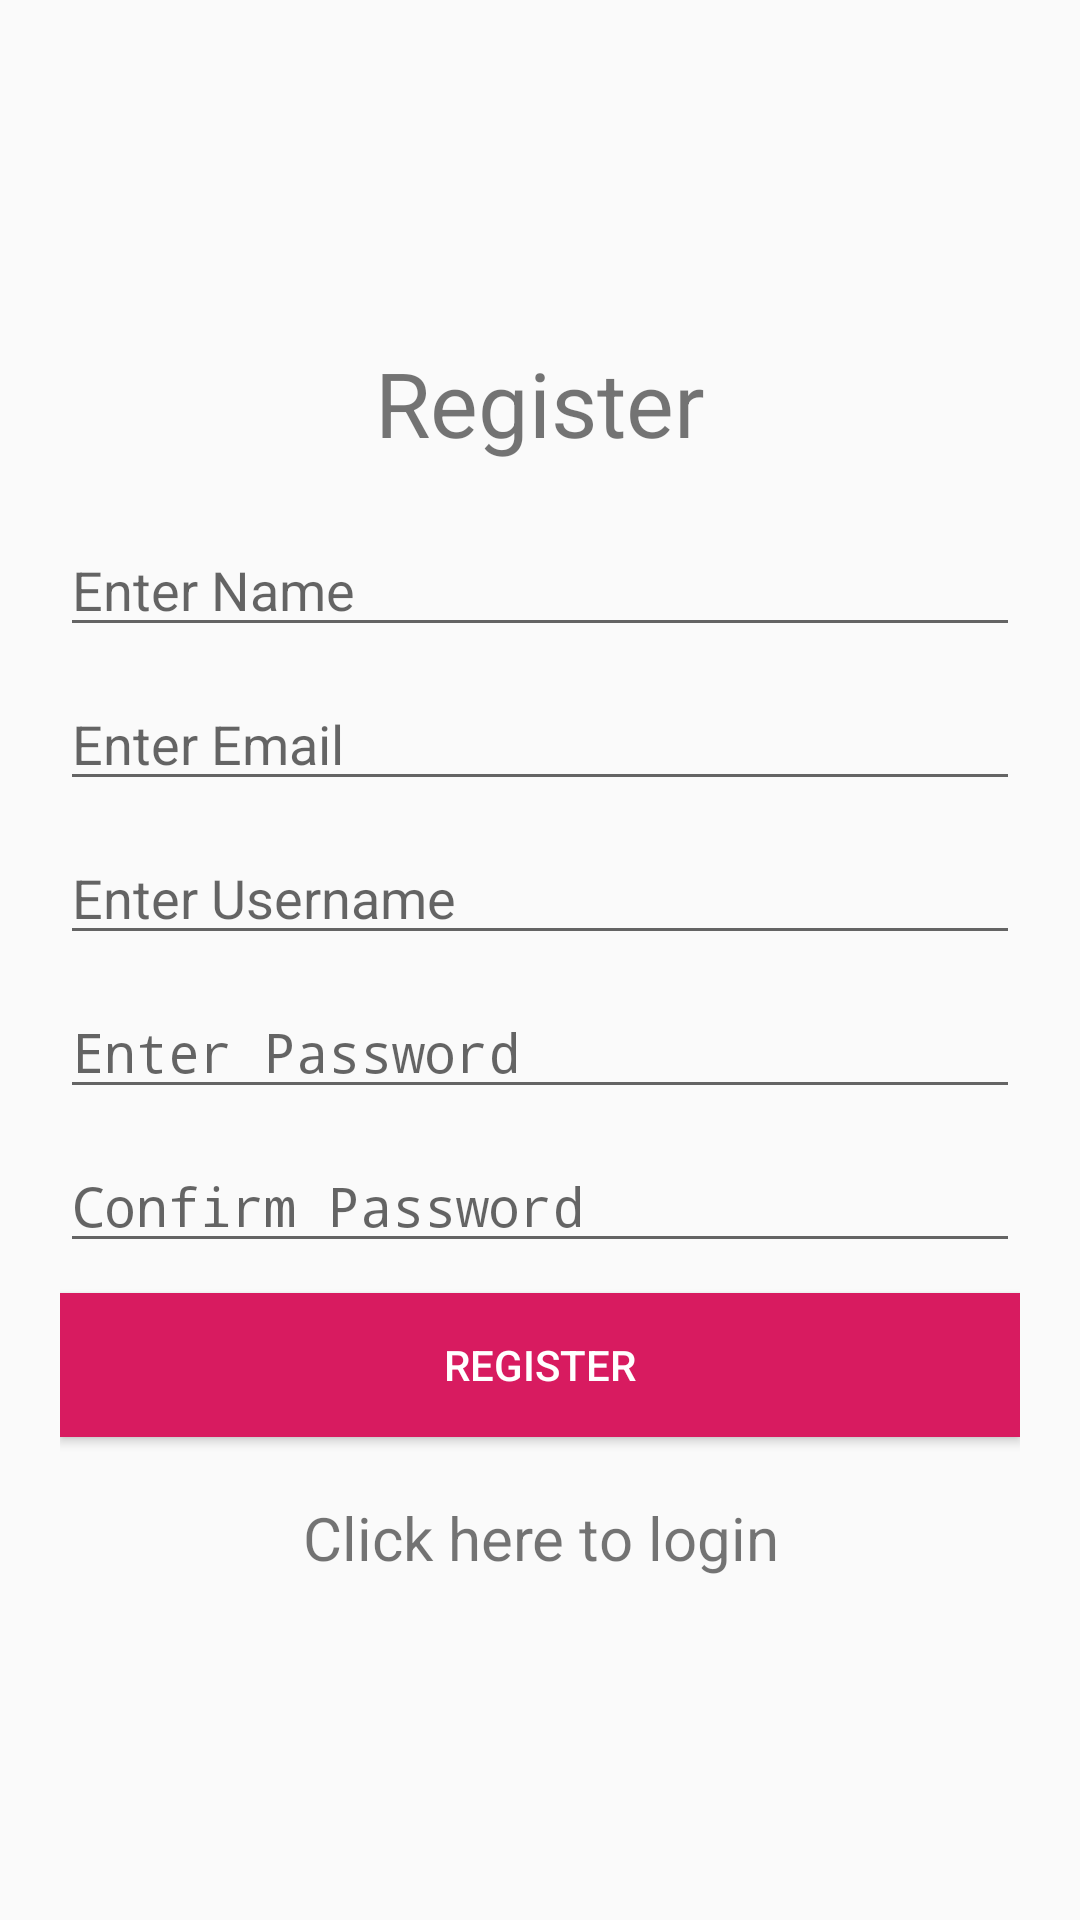

Android layout source for this screen:
<!-- AndroidManifest.xml: application theme AppTheme -->
<!-- res/layout/register.xml -->
<?xml version="1.0" encoding="utf-8"?>
<LinearLayout xmlns:android="http://schemas.android.com/apk/res/android"
    xmlns:tools="http://schemas.android.com/tools"
    android:layout_width="match_parent"
    android:layout_height="match_parent"
    android:paddingBottom="20dp"
    android:paddingLeft="20dp"
    android:paddingRight="20dp"
    android:paddingTop="20dp"
    tools:context="com.ashish2117.user.streammedia.activity.Register"
    android:orientation="vertical"
    android:gravity="center">

    <TextView
        android:layout_width="match_parent"
        android:layout_height="wrap_content"
        android:text="Register"
        android:textSize="30dp"
        android:gravity="center"
        android:layout_marginBottom="20dp"/>

    <EditText
        android:layout_width="match_parent"
        android:layout_height="wrap_content"
        android:id="@+id/name"
        android:inputType="text"
        android:maxLines="1"
        android:hint="Enter Name"
        android:layout_marginBottom="10dp"/>

    <EditText
        android:layout_width="match_parent"
        android:layout_height="wrap_content"
        android:id="@+id/email"
        android:inputType="textEmailAddress"
        android:maxLines="1"
        android:hint="Enter Email"
        android:layout_marginBottom="10dp"/>


    <EditText
        android:layout_width="match_parent"
        android:layout_height="wrap_content"
        android:id="@+id/username"
        android:inputType="text"
        android:maxLines="1"
        android:hint="Enter Username"
        android:layout_marginBottom="10dp"/>

    <EditText
        android:layout_width="match_parent"
        android:layout_height="wrap_content"
        android:id="@+id/password"
        android:inputType="textPassword"
        android:maxLines="1"
        android:hint="Enter Password"
        android:layout_marginBottom="10dp"/>

    <EditText
        android:layout_width="match_parent"
        android:layout_height="wrap_content"
        android:id="@+id/confpassword"
        android:inputType="textPassword"
        android:maxLines="1"
        android:hint="Confirm Password"
        android:layout_marginBottom="10dp"/>


    <Button
        android:layout_width="match_parent"
        android:layout_height="wrap_content"
        android:text="Register"
        android:background="@color/colorPrimary"
        android:id="@+id/registerButton"
        android:layout_marginBottom="20dp"
        android:textColor="#ffffff"/>

    <TextView
        android:layout_width="match_parent"
        android:layout_height="wrap_content"
        android:text="Click here to login"
        android:textSize="20dp"
        android:gravity="center"
        android:id="@+id/login"/>

</LinearLayout>
<!-- resources referenced by this layout -->
<resources>
  <color name="colorPrimary">#D81B60</color>
  <style name="AppTheme" parent="Theme.AppCompat.Light.DarkActionBar">
          
          <item name="colorPrimary">@color/colorPrimary</item>
          <item name="colorPrimaryDark">@color/colorPrimaryDark</item>
          <item name="colorAccent">@color/colorAccent</item>
      </style>
  <color name="colorPrimaryDark">#C2185B</color>
  <color name="colorAccent">#37474F</color>
</resources>
